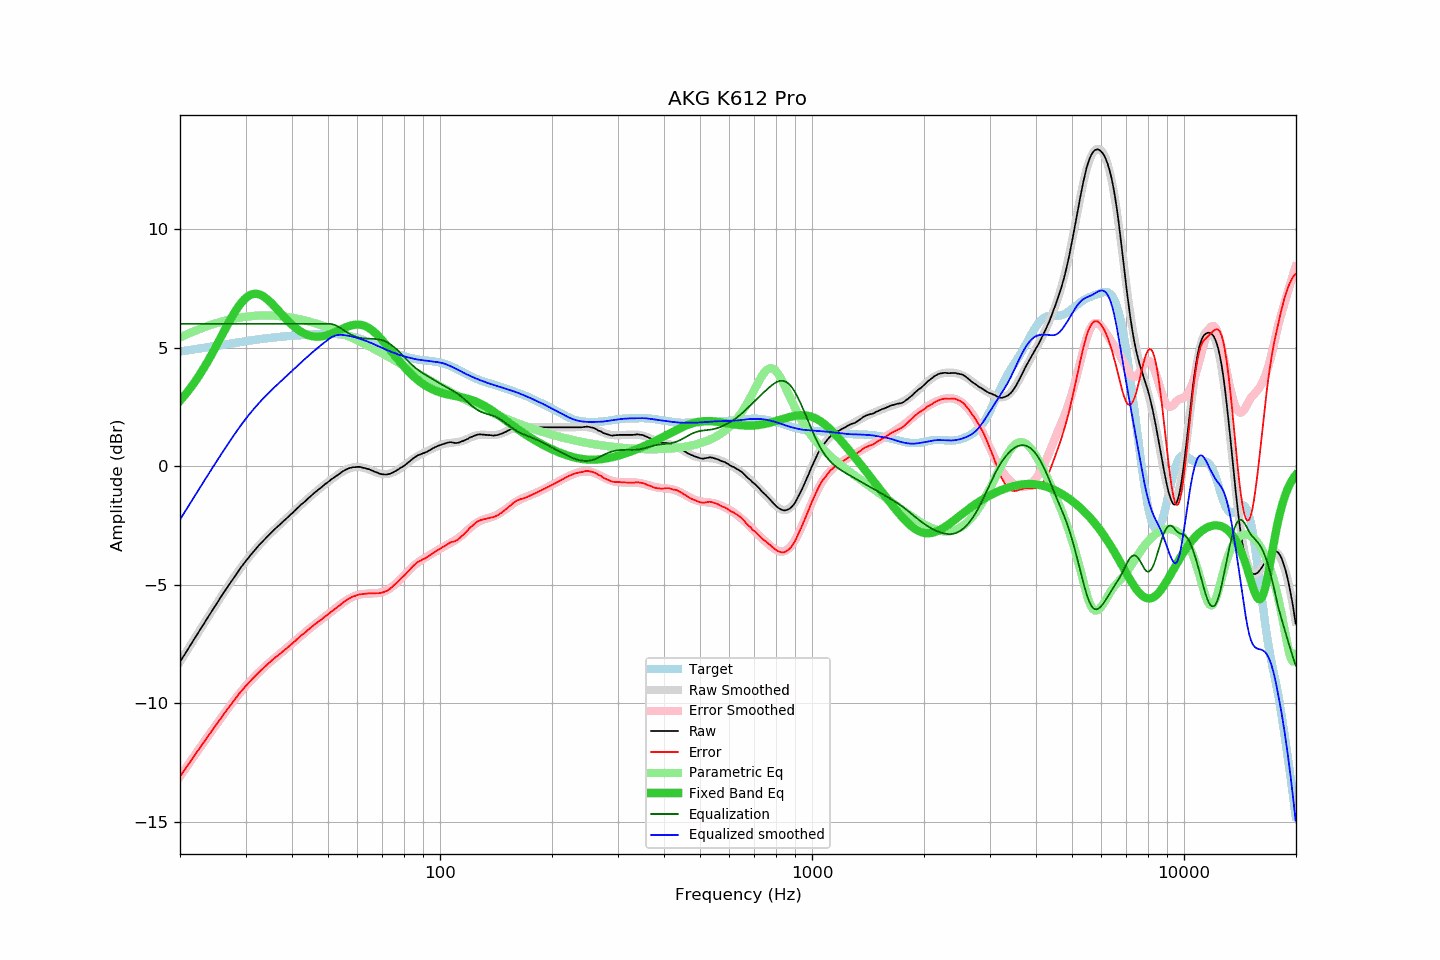

The file beside this chart, header and first rows:
frequency, raw, error, smoothed, error_smoothed, equalization, parametric_eq, equalized_raw, equalized_smoothed, target
20.00, -8.25, -13.09, -8.25, -13.09, 6.00, 2.76, -2.25, -2.25, 4.83
20.20, -8.14, -12.99, -8.14, -12.99, 6.00, 2.83, -2.14, -2.14, 4.84
20.40, -8.03, -12.88, -8.04, -12.89, 6.00, 2.91, -2.03, -2.04, 4.85
20.61, -7.93, -12.80, -7.93, -12.79, 6.00, 2.99, -1.93, -1.93, 4.86
20.81, -7.82, -12.70, -7.82, -12.69, 6.00, 3.08, -1.82, -1.82, 4.87
21.02, -7.71, -12.60, -7.71, -12.59, 6.00, 3.16, -1.71, -1.71, 4.89
21.23, -7.60, -12.50, -7.60, -12.49, 6.00, 3.25, -1.60, -1.60, 4.90
21.44, -7.49, -12.40, -7.49, -12.40, 6.00, 3.34, -1.49, -1.49, 4.91
21.66, -7.38, -12.30, -7.38, -12.30, 6.00, 3.43, -1.38, -1.38, 4.92
21.87, -7.27, -12.20, -7.27, -12.20, 6.00, 3.53, -1.27, -1.27, 4.93
22.09, -7.16, -12.10, -7.17, -12.10, 6.00, 3.63, -1.16, -1.17, 4.94
22.31, -7.06, -12.01, -7.06, -12.01, 6.00, 3.73, -1.06, -1.06, 4.95
22.54, -6.95, -11.91, -6.95, -11.91, 6.00, 3.83, -0.95, -0.95, 4.96
22.76, -6.84, -11.81, -6.84, -11.81, 6.00, 3.94, -0.84, -0.84, 4.97
22.99, -6.73, -11.71, -6.73, -11.72, 6.00, 4.05, -0.73, -0.73, 4.98
23.22, -6.63, -11.62, -6.63, -11.62, 6.00, 4.16, -0.63, -0.63, 4.99
23.45, -6.52, -11.53, -6.52, -11.52, 6.00, 4.27, -0.52, -0.52, 5.00
23.69, -6.41, -11.43, -6.41, -11.43, 6.00, 4.39, -0.41, -0.41, 5.02
23.92, -6.30, -11.33, -6.30, -11.33, 6.00, 4.50, -0.30, -0.30, 5.03
24.16, -6.20, -11.24, -6.20, -11.23, 6.00, 4.62, -0.20, -0.20, 5.04
24.40, -6.09, -11.14, -6.09, -11.14, 6.00, 4.75, -0.09, -0.09, 5.05
24.65, -5.98, -11.04, -5.98, -11.04, 6.00, 4.87, 0.02, 0.02, 5.06
24.89, -5.88, -10.95, -5.88, -10.95, 6.00, 5.00, 0.12, 0.12, 5.07
25.14, -5.77, -10.85, -5.77, -10.85, 6.00, 5.12, 0.23, 0.23, 5.08
25.39, -5.67, -10.76, -5.67, -10.76, 6.00, 5.25, 0.33, 0.33, 5.09
25.65, -5.56, -10.67, -5.56, -10.67, 6.00, 5.38, 0.44, 0.44, 5.10
25.91, -5.46, -10.58, -5.46, -10.57, 6.00, 5.51, 0.54, 0.54, 5.11
26.16, -5.35, -10.47, -5.36, -10.48, 6.00, 5.63, 0.65, 0.64, 5.12
26.43, -5.25, -10.39, -5.25, -10.39, 6.00, 5.76, 0.75, 0.75, 5.13
26.69, -5.15, -10.29, -5.15, -10.29, 6.00, 5.89, 0.85, 0.85, 5.14
26.96, -5.05, -10.21, -5.05, -10.20, 6.00, 6.01, 0.95, 0.95, 5.15
27.23, -4.95, -10.12, -4.95, -10.11, 6.00, 6.14, 1.05, 1.05, 5.16
27.50, -4.85, -10.03, -4.85, -10.02, 6.00, 6.26, 1.15, 1.15, 5.17
27.77, -4.75, -9.93, -4.75, -9.93, 6.00, 6.37, 1.25, 1.25, 5.18
28.05, -4.65, -9.85, -4.65, -9.84, 6.00, 6.49, 1.35, 1.35, 5.19
28.33, -4.55, -9.76, -4.55, -9.76, 6.00, 6.59, 1.45, 1.45, 5.21
28.62, -4.45, -9.67, -4.46, -9.67, 6.00, 6.69, 1.55, 1.54, 5.22
28.90, -4.35, -9.58, -4.36, -9.59, 6.00, 6.79, 1.65, 1.64, 5.23
29.19, -4.26, -9.50, -4.27, -9.50, 6.00, 6.88, 1.74, 1.73, 5.24
29.48, -4.17, -9.42, -4.18, -9.42, 6.00, 6.96, 1.83, 1.82, 5.25
29.78, -4.08, -9.34, -4.09, -9.34, 6.00, 7.03, 1.92, 1.91, 5.26
30.08, -3.99, -9.26, -4.00, -9.26, 6.00, 7.09, 2.01, 2.00, 5.27
30.38, -3.91, -9.19, -3.91, -9.19, 6.00, 7.15, 2.09, 2.09, 5.28
30.68, -3.83, -9.12, -3.82, -9.11, 6.00, 7.19, 2.17, 2.18, 5.29
30.99, -3.74, -9.04, -3.74, -9.04, 6.00, 7.22, 2.26, 2.26, 5.30
31.30, -3.66, -8.97, -3.66, -8.97, 6.00, 7.25, 2.34, 2.34, 5.31
31.61, -3.58, -8.90, -3.58, -8.90, 6.00, 7.26, 2.42, 2.42, 5.32
31.93, -3.50, -8.83, -3.50, -8.83, 6.00, 7.27, 2.50, 2.50, 5.33
32.24, -3.42, -8.76, -3.43, -8.76, 6.00, 7.26, 2.58, 2.57, 5.34
32.57, -3.34, -8.69, -3.35, -8.70, 6.00, 7.25, 2.66, 2.65, 5.35
32.89, -3.27, -8.63, -3.27, -8.63, 6.00, 7.22, 2.73, 2.73, 5.36
33.22, -3.20, -8.57, -3.20, -8.57, 6.00, 7.19, 2.80, 2.80, 5.37
33.55, -3.13, -8.51, -3.13, -8.50, 6.00, 7.15, 2.87, 2.87, 5.37
33.89, -3.06, -8.44, -3.06, -8.44, 6.00, 7.11, 2.94, 2.94, 5.38
34.23, -2.99, -8.38, -2.99, -8.38, 6.00, 7.05, 3.01, 3.01, 5.39
34.57, -2.92, -8.32, -2.92, -8.32, 6.00, 6.99, 3.08, 3.08, 5.40
34.92, -2.85, -8.26, -2.85, -8.26, 6.00, 6.93, 3.15, 3.15, 5.41
35.27, -2.78, -8.20, -2.79, -8.20, 6.00, 6.86, 3.22, 3.21, 5.41
35.62, -2.72, -8.14, -2.72, -8.14, 6.00, 6.80, 3.28, 3.28, 5.42
35.97, -2.65, -8.08, -2.66, -8.09, 6.00, 6.72, 3.35, 3.34, 5.43
... 635 more rows
